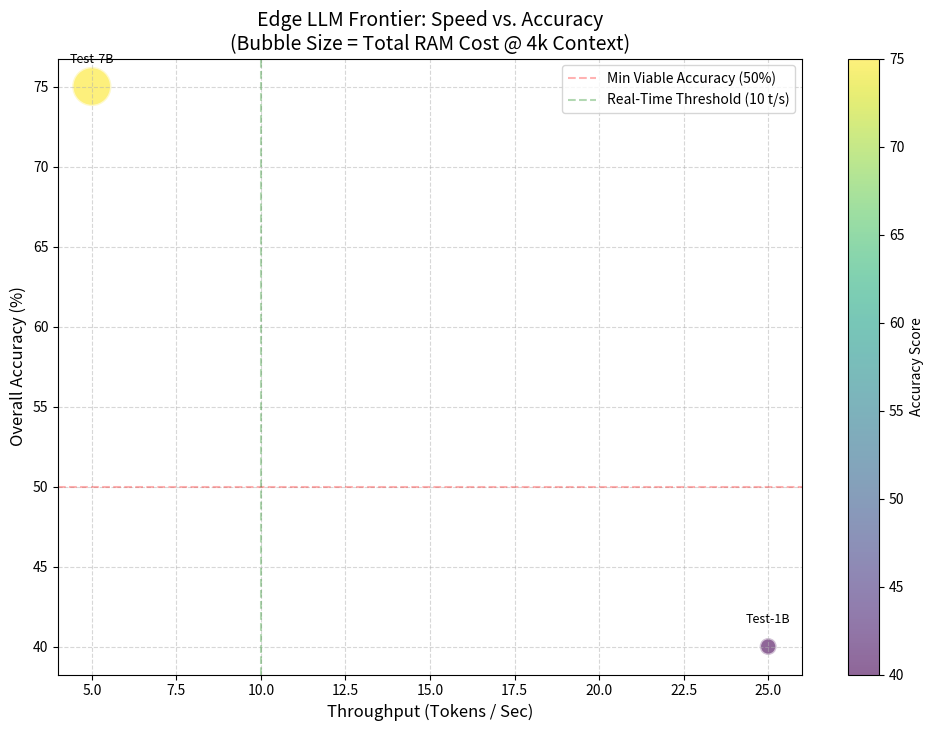

Reproduce this figure in Python.
import matplotlib.pyplot as plt
import pandas as pd
import os

def plot_benchmark_results(results_data):
    """
    Generates a scatter plot from the benchmark results.
    
    Args:
        results_data (list): List of dicts containing:
                             - model (str)
                             - speed (float)
                             - acc_total (float)
                             - ram_cost (float)
    """
    if not results_data:
        print("No data to plot.")
        return

    # Convert to DataFrame for easier handling
    df = pd.DataFrame(results_data)
    
    # Check if we have enough data
    if df.empty:
        print("Empty dataset, skipping plot.")
        return

    plt.figure(figsize=(12, 8))
    
    # Scatter plot: X=Speed, Y=Accuracy, Size=RAM
    # We multiply RAM by 100 to make the bubbles visible
    scatter = plt.scatter(
        df["speed"], 
        df["acc_total"], 
        s=df["ram_cost"] * 100, 
        alpha=0.6, 
        c=df["acc_total"], 
        cmap="viridis", 
        edgecolors="w", 
        linewidth=2
    )

    # Add labels
    for i, row in df.iterrows():
        plt.text(
            row["speed"], 
            row["acc_total"] + 1.5, # Offset label slightly up
            row["model"], 
            fontsize=9, 
            ha='center'
        )

    # Add "Pareto Frontier" reference lines
    plt.axhline(y=50, color='r', linestyle='--', alpha=0.3, label="Min Viable Accuracy (50%)")
    plt.axvline(x=10, color='g', linestyle='--', alpha=0.3, label="Real-Time Threshold (10 t/s)")

    # Styling
    plt.title("Edge LLM Frontier: Speed vs. Accuracy\n(Bubble Size = Total RAM Cost @ 4k Context)", fontsize=14)
    plt.xlabel("Throughput (Tokens / Sec)", fontsize=12)
    plt.ylabel("Overall Accuracy (%)", fontsize=12)
    plt.grid(True, linestyle='--', alpha=0.5)
    plt.legend()
    plt.colorbar(scatter, label="Accuracy Score")

    # Save
    output_file = "benchmark_plot.png"
    plt.savefig(output_file, dpi=300, bbox_inches="tight")
    print(f"\n📊 Graph saved to '{output_file}'")
    plt.close()

if __name__ == "__main__":
    # Test with dummy data if run directly
    dummy_data = [
        {"model": "Test-7B", "speed": 5.0, "acc_total": 75.0, "ram_cost": 8.0},
        {"model": "Test-1B", "speed": 25.0, "acc_total": 40.0, "ram_cost": 1.5},
    ]
    plot_benchmark_results(dummy_data)
